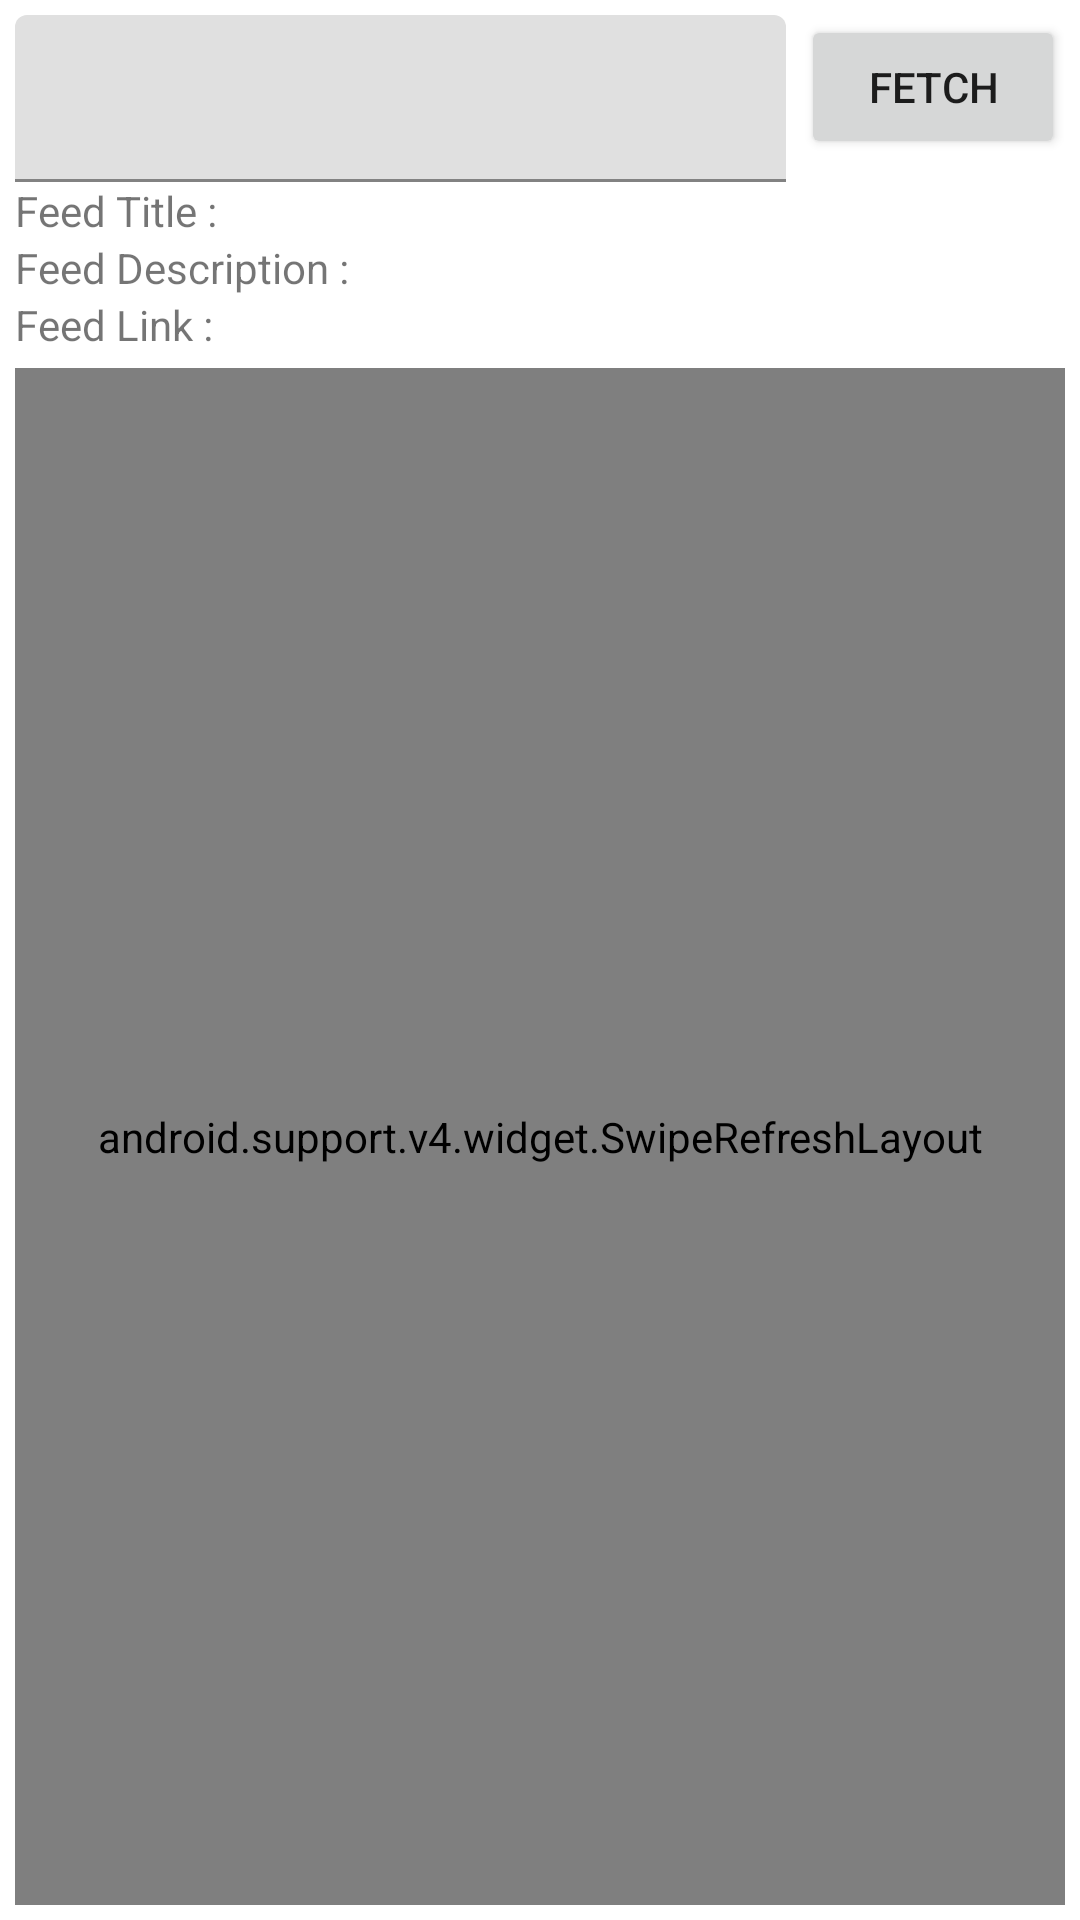

Produce the Android XML layout that renders to this screen, including the resource entries it uses.
<!-- AndroidManifest.xml: application theme AppTheme -->
<!-- res/layout/activity_main.xml -->
<?xml version="1.0" encoding="utf-8"?>
<RelativeLayout xmlns:android="http://schemas.android.com/apk/res/android"
    xmlns:app="http://schemas.android.com/apk/res-auto"
    xmlns:tools="http://schemas.android.com/tools"
    android:layout_width="match_parent"
    android:layout_height="match_parent"
    android:paddingBottom="@dimen/activity_vertical_margin"
    android:paddingEnd="@dimen/activity_horizontal_margin"
    android:paddingStart="@dimen/activity_horizontal_margin"
    android:paddingTop="@dimen/activity_vertical_margin"
    tools:context="lk.nirmalsakila.feedreader.MainActivity">

    <Button
        android:id="@+id/fetchFeedBtn"
        android:layout_width="wrap_content"
        android:layout_height="wrap_content"
        android:layout_alignParentEnd="true"
        android:text="@string/fetch_feed_btn_text" />

    <android.support.design.widget.TextInputLayout
        android:id="@+id/rssFeedTextInputLayout"
        android:layout_width="match_parent"
        android:layout_height="wrap_content"
        android:layout_marginEnd="@dimen/activity_horizontal_margin"
        android:layout_toStartOf="@id/fetchFeedBtn">

        <EditText
            android:id="@+id/rssFeedEditTxt"
            android:layout_width="match_parent"
            android:layout_height="wrap_content" />
    </android.support.design.widget.TextInputLayout>

    <TextView
        android:id="@+id/feedTitle"
        android:layout_width="match_parent"
        android:layout_height="wrap_content"
        android:layout_below="@id/rssFeedTextInputLayout"
        android:text="@string/feed_title" />

    <TextView
        android:id="@+id/feedDescription"
        android:layout_width="match_parent"
        android:layout_height="wrap_content"
        android:layout_below="@id/feedTitle"
        android:text="@string/feed_description" />

    <TextView
        android:id="@+id/feedLink"
        android:layout_width="match_parent"
        android:layout_height="wrap_content"
        android:layout_below="@id/feedDescription"
        android:text="@string/feed_link" />

    <android.support.v4.widget.SwipeRefreshLayout
        android:id="@+id/swipeRefreshLayout"
        android:layout_width="match_parent"
        android:layout_height="match_parent"
        android:layout_below="@id/feedLink"
        android:layout_marginTop="@dimen/activity_vertical_margin">

        <android.support.v7.widget.RecyclerView
            android:id="@+id/recyclerView"
            android:layout_width="match_parent"
            android:layout_height="match_parent" />
    </android.support.v4.widget.SwipeRefreshLayout>

</RelativeLayout>
<!-- resources referenced by this layout -->
<resources>
  <dimen name="activity_horizontal_margin">5dp</dimen>
  <dimen name="activity_vertical_margin">5dp</dimen>
  <string name="feed_description">Feed Description :</string>
  <string name="feed_link">Feed Link :</string>
  <string name="feed_title">Feed Title :</string>
  <string name="fetch_feed_btn_text">Fetch</string>
</resources>
